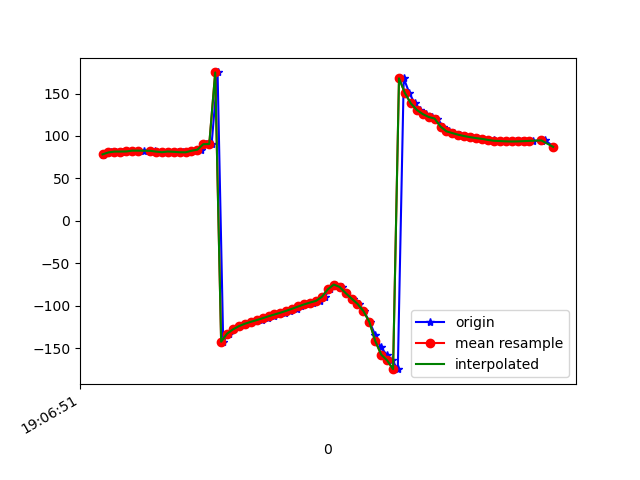

Values plotted in this chart, from the file beside it:
1618772811620, 1468495463888200, 77.41362, 11.0108, 8.988695
1618772811624, 1468495483118970, 79.24, 12.79, 3.282
1618772811649, 1468495502349740, 80.65, 13.98, -0.4136
1618772811666, 1468495521580510, 81.61, 14.93, -1.529
1618772811685, 1468495540811280, 81.65, 14.9, -2.371
1618772811702, 1468495560042050, 81.76, 14.96, -2.408
1618772811722, 1468495579272820, 82.75, 16.03, -3.11
1618772811740, 1468495598503590, 82.74, 16.14, -4.171
1618772811759, 1468495617734360, 82.67, 16.35, -4.395
1618772811780, 1468495636965130, 82.79, 17.28, -4.074
1618772811798, 1468495656195900, 82.32, 18.03, -5.678
1618772811816, 1468495675426670, 81.62, 19.63, -6.442
1618772811836, 1468495694657440, 80.87, 22.47, -6.677
1618772811857, 1468495713888210, 81.71, 27.82, -8.367
1618772811874, 1468495733118980, 81.35, 32.59, -10.45
1618772811893, 1468495752349750, 80.85, 37.93, -11.54
1618772811912, 1468495771580520, 80.79, 44.83, -12.34
1618772811932, 1468495790811290, 82.56, 53.13, -15.69
1618772811953, 1468495810042060, 83.91, 61.22, -19.54
1618772811968, 1468495829272830, 90.37, 71.09, -27.55
1618772811988, 1468495848503600, 90.52, 77.1, -33.72
1618772812008, 1468495867734370, 175, 83.3, -117.3
1618772812027, 1468495886965140, -142.6, 78.07, -161
1618772812045, 1468495906195910, -133.1, 74.77, -172.7
1618772812065, 1468495925426680, -128.1, 72.63, -179.7
1618772812084, 1468495944657450, -124.2, 70.47, 175
1618772812101, 1468495963888220, -121.4, 67.77, 171.2
1618772812123, 1468495983118990, -119.7, 64.77, 168.8
1618772812138, 1468496002349760, -118.6, 62.15, 167.5
1618772812159, 1468496021580530, -117.1, 60.43, 166.7
1618772812177, 1468496040811300, -114.9, 59.86, 166.3
1618772812198, 1468496060042070, -112.6, 60.05, 166.6
1618772812215, 1468496079272840, -110.5, 60.26, 167.9
1618772812235, 1468496098503610, -108.4, 60, 169.9
1618772812254, 1468496117734380, -106.1, 59.44, 172.3
1618772812275, 1468496136965150, -103.6, 59.05, 175.3
1618772812291, 1468496156195920, -101.1, 59.12, 178.7
1618772812311, 1468496175426690, -98.56, 58.99, -177.5
1618772812330, 1468496194657460, -96.4, 58.71, -172.9
1618772812352, 1468496213888230, -94.43, 58.73, -168.1
1618772812369, 1468496233119000, -89.6, 61.65, -139.1
1618772812387, 1468496252349770, -80.8, 62.31, -142.6
1618772812405, 1468496271580540, -75.17, 63.92, -144.1
1618772812427, 1468496290811310, -78.06, 67.21, -137.9
1618772812442, 1468496310042080, -85.27, 69.68, -127.4
1618772812464, 1468496329272850, -91.67, 70.95, -118.7
1618772812484, 1468496348503620, -97.95, 71.73, -111
1618772812501, 1468496367734390, -106.5, 72.54, -102.1
1618772812521, 1468496386965160, -119.3, 73.3, -89.9
1618772812540, 1468496406195930, -135, 73.53, -75.53
1618772812558, 1468496425426700, -148.8, 73.54, -63.61
1618772812578, 1468496444657470, -157.8, 74.07, -56.83
1618772812597, 1468496463888240, -164.6, 75.26, -52.63
1618772812616, 1468496483119010, -175, 76.29, -45.41
1618772812636, 1468496502349780, 168, 75.55, -31.9
1618772812655, 1468496521580550, 150.6, 71.96, -17.98
1618772812673, 1468496540811320, 138.4, 66.14, -8.621
1618772812692, 1468496560042090, 130.8, 59.09, -3.235
1618772812711, 1468496579272860, 125.9, 51.21, -0.218
1618772812731, 1468496598503630, 122.4, 43.07, 1.752
1618772812749, 1468496617734400, 120.6, 40.82, -3.981
... 20 more rows
